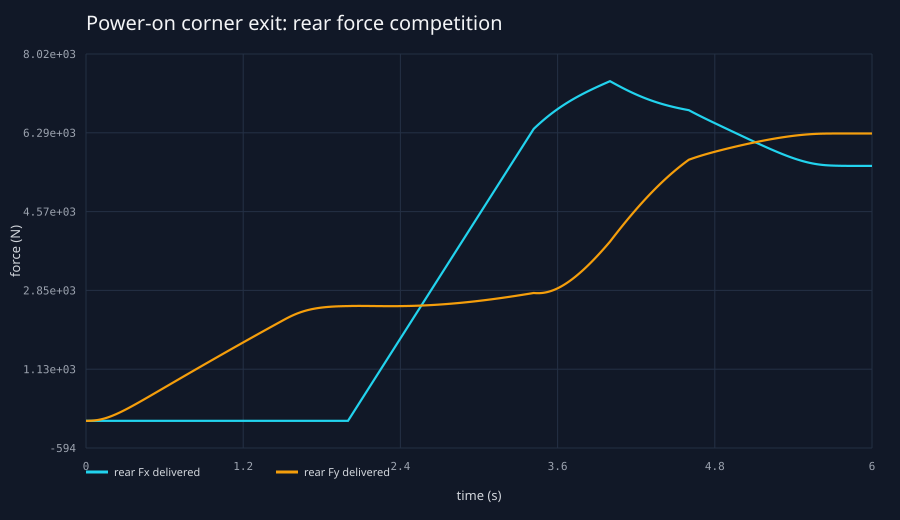

The table this chart was drawn from, first rows:
schema_version, time_s, step, position_x_m, position_y_m, yaw_rad, yaw_rate_rad_s, vx_m_s, vy_m_s, speed_m_s, steering_angle_rad, throttle, brake, longitudinal_accel_m_s2, lateral_accel_m_s2, yaw_accel_rad_s2, body_longitudinal_force_n, body_lateral_force_n, yaw_moment_nm, longitudinal_load_transfer_n, front_lateral_load_transfer_n, rear_lateral_load_transfer_n, solver_iterations, solver_residual_m_s2
3, 0, 0, 0, 0, 0, 0, 20, 0, 20, 0, 0, 0, 0, 0, 0, 0, 0, 0, 0, 0, 0, 1, 0
3, 0.002, 1, 0.04, 2.5650186967839709e-09, 1.8584788914645644e-09, 2.7836769160313722e-06, 20, 3.8057415052903709e-06, 20, 4.6666666666666672e-05, 0, 0, -1.7878771448630556e-07, 0.003833, 0.002776, -0.0002592, 5.558, 6.939, -4.6281945438542457e-05, 0.9551, 0.7914, 13, 9.359001077024337e-07
3, 0.004, 2, 0.08, 2.044536553814125e-08, 1.48029799831187e-08, 1.1069868998355024e-05, 20, 1.5000800495342595e-05, 20, 9.3333333333333343e-05, 0, 0, -7.0950363731082298e-07, 0.007611, 0.005503, -0.001029, 11.04, 13.76, -0.0001837, 1.897, 1.571, 14, 9.2913771736462952e-07
3, 0.006, 3, 0.12, 6.8754140626649122e-08, 4.9742065881824224e-08, 2.4762333411644204e-05, 20, 3.3258932868625621e-05, 20, 0.00014, 0, 0, -1.5839450151900351e-06, 0.01134, 0.008182, -0.002297, 16.44, 20.45, -0.0004101, 2.825, 2.341, 15, 6.9194681067037689e-07
3, 0.008, 4, 0.16, 1.6239366154000045e-07, 1.1739315837629828e-07, 4.3766169925027656e-05, 20, 5.8263053708147339e-05, 20, 0.0001867, 0, 0, -2.7942574468218664e-06, 0.01501, 0.01081, -0.004052, 21.77, 27.04, -0.0007235, 3.741, 3.1, 15, 9.162692895230834e-07
3, 0.01, 5, 0.2, 3.1606597657134851e-07, 2.2828521019716482e-07, 6.7987807483032179e-05, 20, 8.970502501512537e-05, 20, 0.0002333, 0, 0, -4.3329237925281339e-06, 0.01864, 0.0134, -0.006283, 27.03, 33.5, -0.001122, 4.645, 3.849, 16, 5.6884595579786978e-07
3, 0.012, 6, 0.24, 5.4428306425739118e-07, 3.9276135003565633e-07, 9.7334990892278101e-05, 20, 0.0001273, 20, 0.00028, 0, 0, -6.1927533948687131e-06, 0.02222, 0.01594, -0.008979, 32.22, 39.85, -0.001603, 5.538, 4.589, 16, 6.7818281482626142e-07
3, 0.014, 7, 0.28, 8.6137672696858015e-07, 6.2098150104652719e-07, 0.0001317, 20, 0.0001707, 20, 0.0003267, 0, 0, -8.3668716012232678e-06, 0.02576, 0.01843, -0.01213, 37.36, 46.09, -0.002166, 6.42, 5.32, 16, 7.862184198056954e-07
3, 0.016, 8, 0.32, 1.2815081861493211e-06, 9.2292497304939636e-07, 0.000171, 20, 0.0002197, 20, 0.0003733, 0, 0, -1.084870957966164e-05, 0.02926, 0.02088, -0.01573, 42.43, 52.21, -0.002809, 7.293, 6.042, 16, 8.9302374933764028e-07
3, 0.018, 9, 0.36, 1.818677386614833e-06, 1.3083930286322095e-06, 0.0002152, 20, 0.000274, 20, 0.00042, 0, 0, -1.3631994419724202e-05, 0.03272, 0.02329, -0.01977, 47.45, 58.23, -0.00353, 8.155, 6.757, 16, 9.9866761736622234e-07
3, 0.02, 10, 0.4, 2.4867320171351986e-06, 1.7870114233507195e-06, 0.0002642, 20, 0.0003333, 20, 0.0004667, 0, 0, -1.6710739510023558e-05, 0.03615, 0.02565, -0.02423, 52.42, 64.14, -0.004327, 9.009, 7.464, 17, 5.5160835465972724e-07
3, 0.022, 11, 0.44, 3.2993762543659413e-06, 2.3682329202088517e-06, 0.0003178, 20, 0.0003974, 20, 0.0005133, 0, 0, -2.0079235184883309e-05, 0.03954, 0.02797, -0.02911, 57.34, 69.94, -0.005199, 9.855, 8.165, 17, 6.0336784895448359e-07
3, 0.024, 12, 0.48, 4.2701792370179734e-06, 3.0613397785964636e-06, 0.0003761, 20, 0.000466, 20, 0.00056, 0, 0, -2.3732039632423231e-05, 0.0429, 0.03025, -0.03441, 62.21, 75.63, -0.006145, 10.69, 8.859, 17, 6.5464360456124471e-07
3, 0.026, 13, 0.52, 5.4125832769976765e-06, 3.8754462178532244e-06, 0.0004388, 20, 0.0005388, 20, 0.0006067, 0, 0, -2.7663970056868124e-05, 0.04623, 0.03249, -0.04011, 67.04, 81.23, -0.007163, 11.52, 9.546, 17, 7.0546596203646672e-07
3, 0.028, 14, 0.56, 6.7399118140904152e-06, 4.8195008556203487e-06, 0.000506, 20, 0.0006157, 20, 0.0006533, 0, 0, -3.1870094087996053e-05, 0.04954, 0.03469, -0.04621, 71.83, 86.72, -0.008252, 12.35, 10.23, 17, 7.5586430814400529e-07
3, 0.03, 15, 0.6, 8.2653771206072944e-06, 5.9022891211353779e-06, 0.0005775, 20, 0.0006964, 20, 0.0007, 0, 0, -3.634572143093425e-05, 0.05281, 0.03684, -0.0527, 76.58, 92.11, -0.009411, 13.16, 10.91, 17, 8.0586709970409398e-07
3, 0.032, 16, 0.64, 1.0002087762265667e-05, 7.132435643619278e-06, 0.0006533, 20, 0.0007807, 20, 0.0007467, 0, 0, -4.1086395749716051e-05, 0.05607, 0.03896, -0.05958, 81.3, 97.4, -0.01064, 13.97, 11.58, 17, 8.5550188699823337e-07
3, 0.034, 17, 0.68, 1.1963055821428438e-05, 8.5184066158997375e-06, 0.0007333, 20, 0.0008683, 20, 0.0007933, 0, 0, -4.608788677822812e-05, 0.0593, 0.04104, -0.06683, 85.98, 102.6, -0.01193, 14.78, 12.24, 17, 9.0479533661896872e-07
3, 0.036, 18, 0.72, 1.416120388868557e-05, 1.0068512133409642e-05, 0.0008175, 20, 0.0009591, 20, 0.00084, 0, 0, -5.1346182652382822e-05, 0.06251, 0.04308, -0.07445, 90.63, 107.7, -0.01329, 15.58, 12.91, 17, 9.5377325370904487e-07
3, 0.038, 19, 0.76, 1.6609371828623135e-05, 1.1790908508695307e-05, 0.0009056, 20, 0.001053, 20, 0.0008867, 0, 0, -5.6857482457504843e-05, 0.0657, 0.04508, -0.08244, 95.26, 112.7, -0.01472, 16.37, 13.57, 18, 5.0123025507886609e-07
3, 0.04, 20, 0.8, 1.9320323325490636e-05, 1.3693600561564989e-05, 0.0009977, 20, 0.001149, 20, 0.0009333, 0, 0, -6.261818898538904e-05, 0.06887, 0.04704, -0.0908, 99.86, 117.6, -0.01621, 17.16, 14.22, 18, 5.2544071070526055e-07
3, 0.042, 21, 0.84, 2.2306752214346719e-05, 1.5784443885005091e-05, 0.001094, 20, 0.001249, 20, 0.00098, 0, 0, -6.862490169485779e-05, 0.07203, 0.04897, -0.09951, 104.4, 122.4, -0.01777, 17.95, 14.87, 18, 5.4952962989796017e-07
3, 0.044, 22, 0.88, 2.5581288603134658e-05, 1.8071147086987694e-05, 0.001194, 20, 0.00135, 20, 0.001027, 0, 0, -7.4874409871122395e-05, 0.07517, 0.05086, -0.1086, 109, 127.1, -0.01939, 18.73, 15.52, 18, 5.7350829874014408e-07
3, 0.046, 23, 0.92, 2.9156504791014862e-05, 2.0561274008290695e-05, 0.001297, 20, 0.001454, 20, 0.001073, 0, 0, -8.1363685978157511e-05, 0.0783, 0.05271, -0.118, 113.5, 131.8, -0.02107, 19.51, 16.17, 18, 5.9738762467342887e-07
3, 0.048, 24, 0.96, 3.3044920988160001e-05, 2.3262245916449495e-05, 0.001404, 20, 0.001559, 20, 0.00112, 0, 0, -8.8089879199191006e-05, 0.08142, 0.05453, -0.1277, 118.1, 136.3, -0.02281, 20.29, 16.81, 18, 6.2117814604578658e-07
3, 0.05, 25, 1, 3.7259010842099506e-05, 2.6181343675957009e-05, 0.001515, 20, 0.001667, 20, 0.001167, 0, 0, -9.5050309160326198e-05, 0.08453, 0.05632, -0.1378, 122.6, 140.8, -0.02461, 21.07, 17.45, 18, 6.4489004171497388e-07
3, 0.052, 26, 1.04, 4.1811206775584431e-05, 2.932570989482706e-05, 0.00163, 20, 0.001776, 20, 0.001213, 0, 0, -0.0001022, 0.08763, 0.05807, -0.1483, 127.1, 145.2, -0.02647, 21.84, 18.09, 18, 6.6853314030501654e-07
3, 0.054, 27, 1.08, 4.6713905140830598e-05, 3.2702351047634836e-05, 0.001748, 20, 0.001887, 20, 0.00126, 0, 0, -0.0001097, 0.09072, 0.05979, -0.159, 131.5, 149.5, -0.02839, 22.61, 18.73, 18, 6.9211692928228263e-07
3, 0.056, 28, 1.12, 5.1979471194887509e-05, 3.6318139575146885e-05, 0.001869, 20, 0.001999, 20, 0.001307, 0, 0, -0.0001173, 0.0938, 0.06147, -0.1701, 136, 153.7, -0.03038, 23.38, 19.37, 18, 7.1565056361522217e-07
3, 0.058, 29, 1.16, 5.7620243900772822e-05, 4.0179815960652279e-05, 0.001993, 20, 0.002113, 20, 0.001353, 0, 0, -0.0001252, 0.09688, 0.06313, -0.1815, 140.5, 157.8, -0.03241, 24.14, 20, 18, 7.3914287469778461e-07
3, 0.06, 30, 1.2, 6.3648540558906838e-05, 4.4293990783105913e-05, 0.002121, 20, 0.002227, 20, 0.0014, 0, 0, -0.0001333, 0.09996, 0.06475, -0.1933, 144.9, 161.9, -0.03451, 24.91, 20.64, 18, 7.6260237856506929e-07
3, 0.062, 31, 1.24, 7.0076661273278592e-05, 4.8667146747194562e-05, 0.002252, 20, 0.002343, 20, 0.001447, 0, 0, -0.0001416, 0.103, 0.06634, -0.2053, 149.4, 165.8, -0.03666, 25.68, 21.27, 18, 7.8603728440040932e-07
3, 0.064, 32, 1.28, 7.6916893256674798e-05, 5.3305640690435931e-05, 0.002387, 20, 0.002459, 20, 0.001493, 0, 0, -0.0001501, 0.1061, 0.0679, -0.2177, 153.8, 169.7, -0.03888, 26.44, 21.91, 18, 8.0945550220978824e-07
3, 0.066, 33, 1.32, 8.4181514979204475e-05, 5.8215705567421191e-05, 0.002524, 20, 0.002576, 20, 0.00154, 0, 0, -0.0001589, 0.1092, 0.06942, -0.2304, 158.3, 173.6, -0.04114, 27.21, 22.54, 18, 8.3286465117626829e-07
3, 0.068, 34, 1.36, 9.1882800164256481e-05, 6.3403452411311406e-05, 0.002664, 20, 0.002694, 20, 0.001587, 0, 0, -0.0001679, 0.1122, 0.07092, -0.2434, 162.7, 177.3, -0.04347, 27.97, 23.17, 18, 8.5627206698746239e-07
3, 0.07, 35, 1.4, 0.0001, 6.8874872272698792e-05, 0.002808, 20, 0.002812, 20, 0.001633, 0, 0, -0.0001771, 0.1153, 0.07239, -0.2567, 167.2, 181, -0.04585, 28.74, 23.81, 18, 8.7968480962097306e-07
3, 0.072, 36, 1.44, 0.0001086, 7.4635838135944131e-05, 0.002954, 20, 0.00293, 20, 0.00168, 0, 0, -0.0001865, 0.1184, 0.07383, -0.2704, 171.6, 184.6, -0.04828, 29.5, 24.44, 18, 9.0310967054696434e-07
3, 0.074, 37, 1.48, 0.0001177, 8.0692106813102355e-05, 0.003103, 20, 0.003049, 20, 0.001727, 0, 0, -0.0001961, 0.1214, 0.07524, -0.2843, 176.1, 188.1, -0.05077, 30.27, 25.08, 18, 9.2655318006951148e-07
3, 0.076, 38, 1.52, 0.0001273, 8.7049320815548998e-05, 0.003255, 20, 0.003168, 20, 0.001773, 0, 0, -0.0002059, 0.1245, 0.07662, -0.2986, 180.6, 191.6, -0.05331, 31.03, 25.71, 18, 9.5002161409896146e-07
3, 0.078, 39, 1.56, 0.0001374, 9.3713010203421253e-05, 0.003409, 20, 0.003287, 20, 0.00182, 0, 0, -0.0002159, 0.1276, 0.07798, -0.3131, 185, 194.9, -0.05591, 31.8, 26.35, 18, 9.7352100142389375e-07
3, 0.08, 40, 1.6, 0.0001479, 0.0001007, 0.003567, 20, 0.003405, 20, 0.001867, 0, 0, -0.0002262, 0.1307, 0.0793, -0.328, 189.5, 198.3, -0.05857, 32.57, 26.99, 18, 9.9705713008102492e-07
3, 0.082, 41, 1.64, 0.0001591, 0.000108, 0.003727, 20, 0.003524, 20, 0.001913, 0, 0, -0.0002367, 0.1338, 0.0806, -0.3432, 194, 201.5, -0.06128, 33.34, 27.62, 19, 5.1031741299389921e-07
3, 0.084, 42, 1.68, 0.0001707, 0.0001156, 0.003889, 20, 0.003642, 20, 0.00196, 0, 0, -0.0002473, 0.1369, 0.08188, -0.3586, 198.5, 204.7, -0.06404, 34.11, 28.26, 19, 5.2213040274695643e-07
3, 0.086, 43, 1.72, 0.0001829, 0.0001235, 0.004054, 20, 0.00376, 20, 0.002007, 0, 0, -0.0002582, 0.14, 0.08313, -0.3744, 203, 207.8, -0.06686, 34.89, 28.9, 19, 5.3396975357999921e-07
3, 0.088, 44, 1.76, 0.0001956, 0.0001318, 0.004222, 20, 0.003878, 20, 0.002053, 0, 0, -0.0002693, 0.1431, 0.08435, -0.3905, 207.5, 210.9, -0.06973, 35.66, 29.55, 19, 5.4583791023188333e-07
3, 0.09, 45, 1.8, 0.0002089, 0.0001404, 0.004391, 20, 0.003995, 20, 0.0021, 0, 0, -0.0002806, 0.1462, 0.08555, -0.4069, 212, 213.9, -0.07265, 36.44, 30.19, 19, 5.5773721269192222e-07
3, 0.092, 46, 1.84, 0.0002228, 0.0001494, 0.004564, 20, 0.004112, 20, 0.002147, 0, 0, -0.0002921, 0.1493, 0.08672, -0.4235, 216.5, 216.8, -0.07563, 37.22, 30.84, 19, 5.6966989928075584e-07
3, 0.094, 47, 1.88, 0.0002373, 0.0001587, 0.004738, 20, 0.004227, 20, 0.002193, 0, 0, -0.0003038, 0.1525, 0.08787, -0.4405, 221.1, 219.7, -0.07866, 38, 31.48, 19, 5.8163810950917494e-07
3, 0.096, 48, 1.92, 0.0002524, 0.0001683, 0.004915, 20, 0.004342, 20, 0.00224, 0, 0, -0.0003157, 0.1556, 0.089, -0.4578, 225.7, 222.5, -0.08175, 38.78, 32.13, 19, 5.9364388668714518e-07
3, 0.098, 49, 1.96, 0.0002682, 0.0001783, 0.005094, 20, 0.004457, 20, 0.002287, 0, 0, -0.0003279, 0.1588, 0.0901, -0.4754, 230.2, 225.2, -0.08489, 39.57, 32.79, 19, 6.0568918086589818e-07
3, 0.1, 50, 2, 0.0002845, 0.0001887, 0.005276, 20, 0.00457, 20, 0.002333, 0, 0, -0.0003402, 0.1619, 0.09118, -0.4933, 234.8, 227.9, -0.08808, 40.36, 33.44, 19, 6.1777585130817769e-07
3, 0.102, 51, 2.04, 0.0003016, 0.0001994, 0.005459, 20, 0.004682, 20, 0.00238, 0, 0, -0.0003527, 0.1651, 0.09224, -0.5115, 239.4, 230.6, -0.09133, 41.15, 34.1, 19, 6.2990566923604163e-07
3, 0.104, 52, 2.08, 0.0003192, 0.0002106, 0.005645, 20, 0.004794, 20, 0.002427, 0, 0, -0.0003655, 0.1683, 0.09327, -0.5299, 244.1, 233.2, -0.09463, 41.95, 34.76, 19, 6.4208032027335271e-07
3, 0.106, 53, 2.12, 0.0003376, 0.000222, 0.005832, 20, 0.004904, 20, 0.002473, 0, 0, -0.0003784, 0.1715, 0.09428, -0.5487, 248.7, 235.7, -0.09799, 42.75, 35.42, 19, 6.5430140691602467e-07
3, 0.108, 54, 2.16, 0.0003566, 0.0002339, 0.006022, 20, 0.005013, 20, 0.00252, 0, 0, -0.0003916, 0.1747, 0.09527, -0.5678, 253.4, 238.2, -0.1014, 43.55, 36.08, 19, 6.6657045108553525e-07
3, 0.11, 55, 2.2, 0.0003763, 0.0002461, 0.006213, 20, 0.005121, 20, 0.002567, 0, 0, -0.000405, 0.178, 0.09624, -0.5872, 258.1, 240.6, -0.1049, 44.35, 36.75, 19, 6.7888889634937222e-07
3, 0.112, 56, 2.24, 0.0003968, 0.0002587, 0.006407, 20, 0.005228, 20, 0.002613, 0, 0, -0.0004186, 0.1812, 0.09719, -0.6069, 262.8, 243, -0.1084, 45.16, 37.42, 19, 6.9125811033576845e-07
3, 0.114, 57, 2.28, 0.000418, 0.0002717, 0.006602, 20, 0.005334, 20, 0.00266, 0, 0, -0.0004324, 0.1845, 0.09812, -0.6269, 267.5, 245.3, -0.1119, 45.97, 38.09, 19, 7.0367938670434782e-07
3, 0.116, 58, 2.32, 0.0004399, 0.0002851, 0.006799, 20, 0.005438, 20, 0.002707, 0, 0, -0.0004464, 0.1877, 0.09903, -0.6472, 272.2, 247.6, -0.1156, 46.79, 38.77, 19, 7.1615394803270505e-07
3, 0.118, 59, 2.36, 0.0004625, 0.0002989, 0.006998, 20, 0.005541, 20, 0.002753, 0, 0, -0.0004606, 0.191, 0.09992, -0.6678, 277, 249.8, -0.1193, 47.61, 39.44, 19, 7.2868294703765102e-07
... 2,942 more rows
